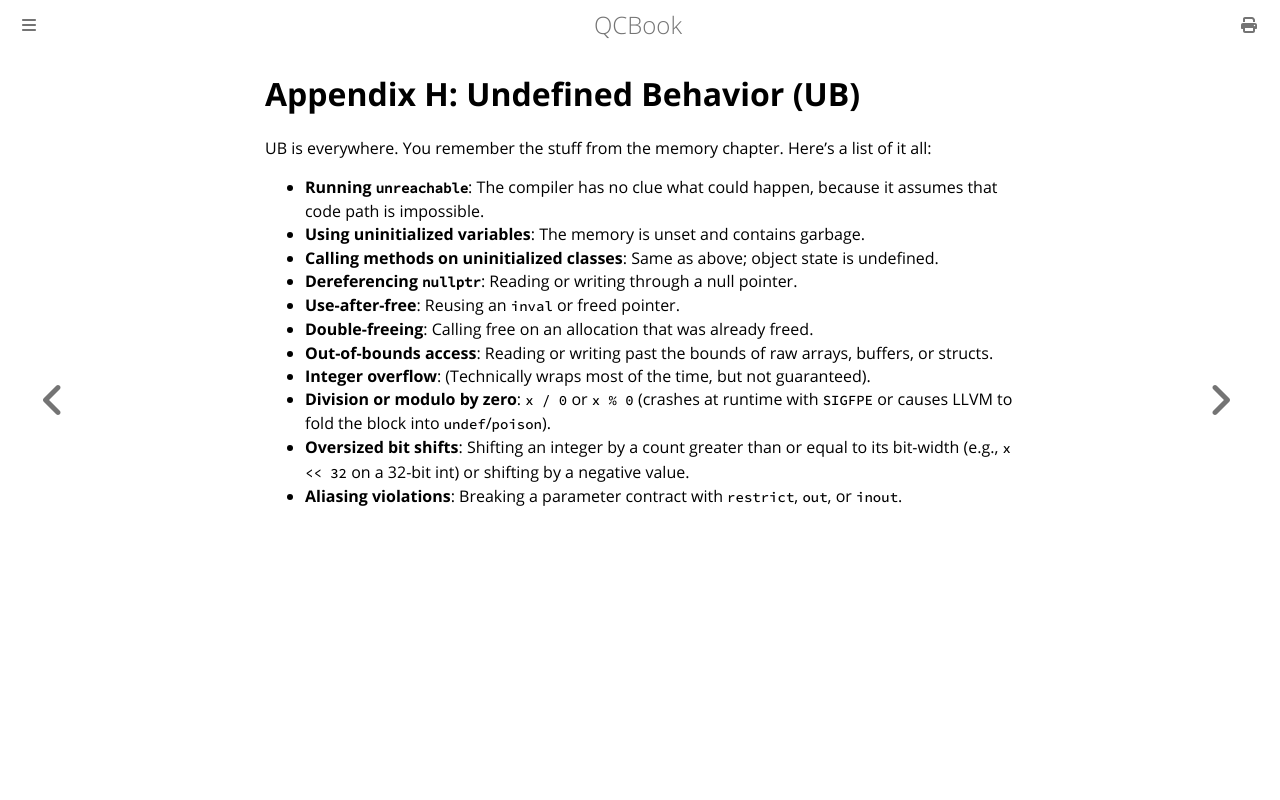

repository: Youg-Otricked/QCBook · page: appendix_h.html · generator: mdbook

# Appendix H: Undefined Behavior (UB)

UB is everywhere. You remember the stuff from the memory chapter. Here's a list of it all:

- **Running `unreachable`**: The compiler has no clue what could happen, because it assumes that code path is impossible.
- **Using uninitialized variables**: The memory is unset and contains garbage.
- **Calling methods on uninitialized classes**: Same as above; object state is undefined.
- **Dereferencing `nullptr`**: Reading or writing through a null pointer.
- **Use-after-free**: Reusing an `inval` or freed pointer.
- **Double-freeing**: Calling free on an allocation that was already freed.
- **Out-of-bounds access**: Reading or writing past the bounds of raw arrays, buffers, or structs.
- **Integer overflow**: (Technically wraps most of the time, but not guaranteed).
- **Division or modulo by zero**: `x / 0` or `x % 0` (crashes at runtime with `SIGFPE` or causes LLVM to fold the block into `undef`/`poison`).
- **Oversized bit shifts**: Shifting an integer by a count greater than or equal to its bit-width (e.g., `x << 32` on a 32-bit int) or shifting by a negative value.
- **Aliasing violations**: Breaking a parameter contract with `restrict`, `out`, or `inout`.
